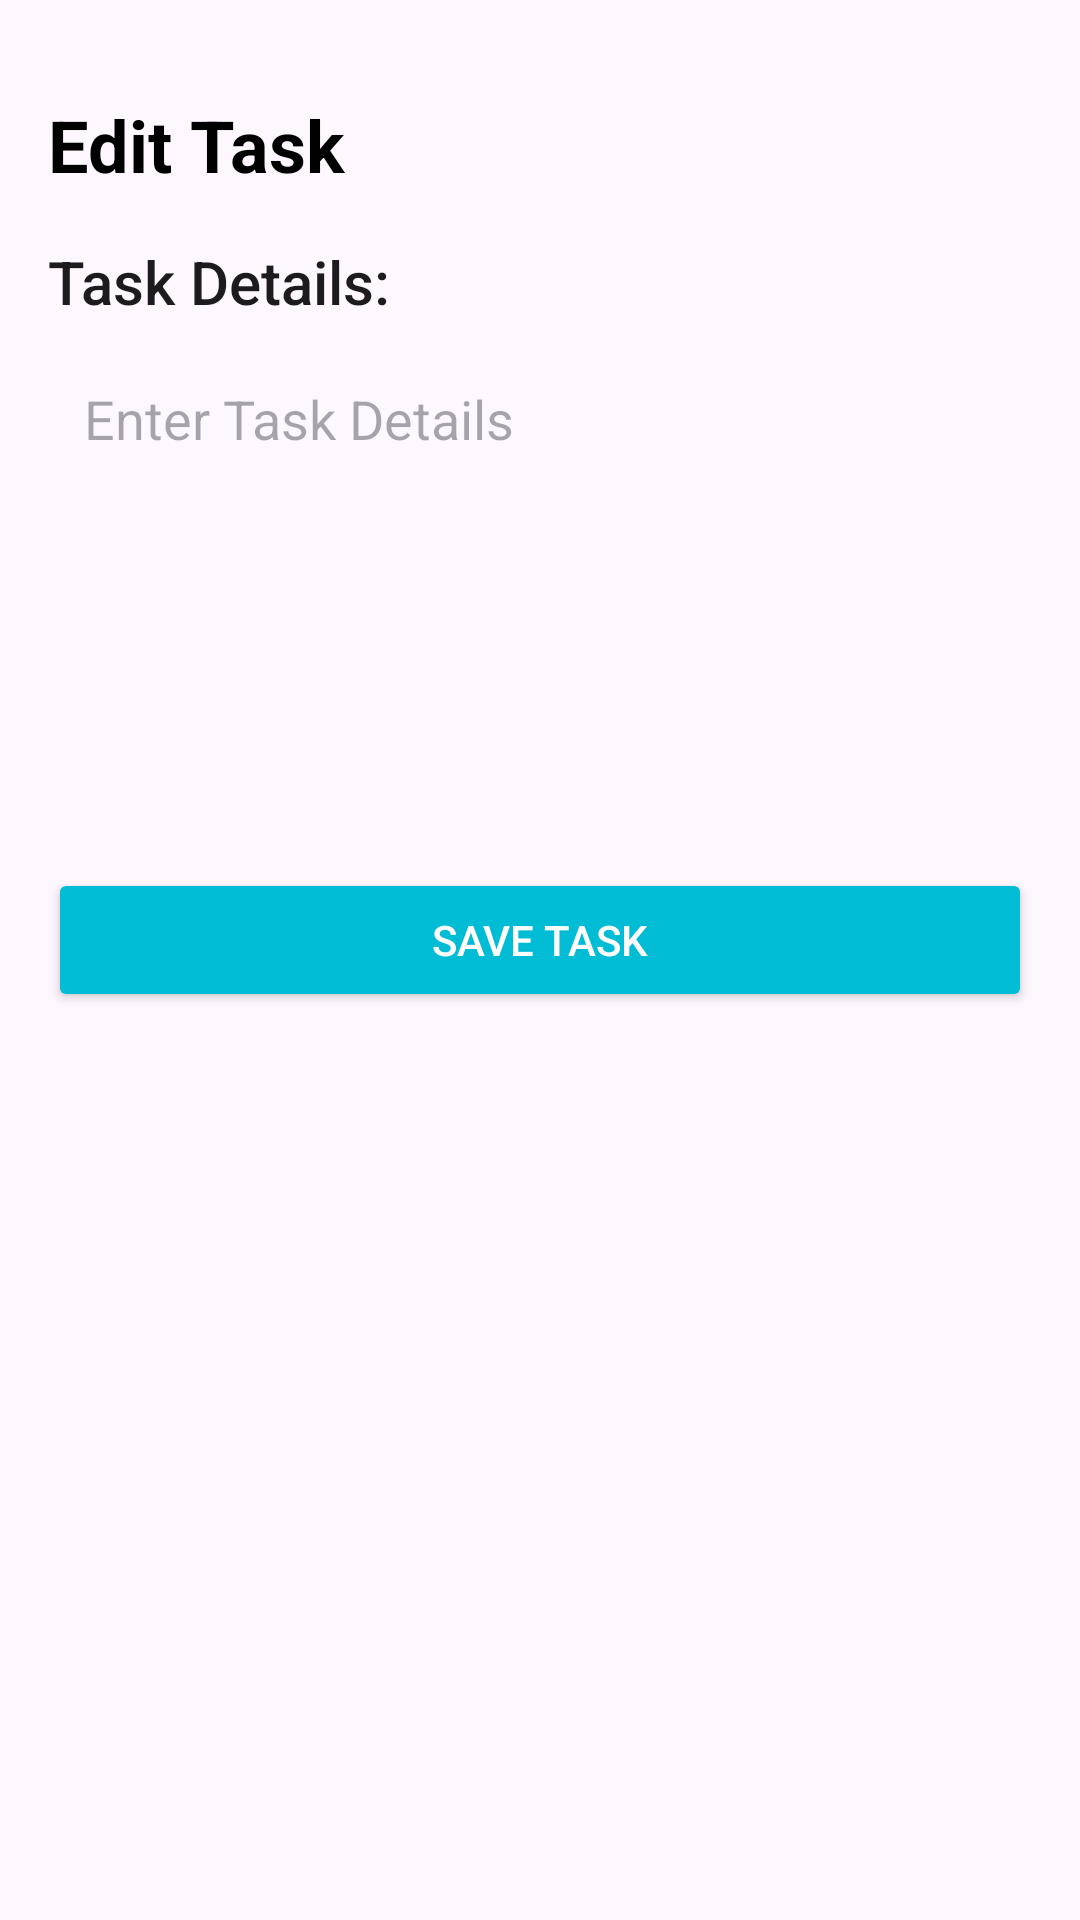

Write the Android layout XML for this screen, with the resource values it uses.
<!-- AndroidManifest.xml: application theme Theme.FocusTODO -->
<!-- res/layout/activity_edit_task.xml -->
<?xml version="1.0" encoding="utf-8"?>
<RelativeLayout xmlns:android="http://schemas.android.com/apk/res/android"
    xmlns:app="http://schemas.android.com/apk/res-auto"
    xmlns:tools="http://schemas.android.com/tools"
    android:layout_width="match_parent"
    android:layout_height="match_parent">

    <LinearLayout
        android:layout_width="match_parent"
        android:layout_height="wrap_content"
        android:orientation="vertical"
        android:padding="16dp">

        
        <TextView
            android:id="@+id/editTaskHeading"
            android:layout_width="wrap_content"
            android:layout_height="wrap_content"
            android:layout_alignParentTop="true"
            android:layout_marginTop="16dp"
            android:fontFamily="sans-serif"
            android:text="Edit Task"
            android:textColor="@color/black"
            android:textSize="24sp"
            android:textStyle="bold" />

        

        <TextView
            android:id="@+id/taskDetailsLabel"
            android:layout_width="wrap_content"
            android:layout_height="wrap_content"
            android:layout_marginTop="16dp"
            android:text="Task Details:"
            style="@style/TextAppearance.AppCompat.Title"/>

        <EditText
            android:id="@+id/editTask"
            android:layout_width="match_parent"
            android:layout_height="150dp"
            android:layout_marginTop="8dp"
            android:background="@drawable/border"
            android:fontFamily="sans-serif"
            android:gravity="top"
            android:hint="Enter Task Details"
            android:padding="12dp"
            android:textSize="18sp"
            android:minHeight="48dp"/>

        
        <Button
            android:id="@+id/saveTaskButton"
            android:layout_width="match_parent"
            android:layout_height="wrap_content"
            android:layout_marginTop="24dp"
            android:text="Save Task"
            android:backgroundTint="@color/primary"
            android:textColor="@android:color/white" />

        

    </LinearLayout>

    <ImageView
        android:id="@+id/imageView2"
        android:layout_width="match_parent"
        android:layout_height="463dp"
        android:layout_alignParentBottom="true"
        android:layout_marginBottom="2dp"
        app:srcCompat="@drawable/addtask" />

</RelativeLayout>
<!-- resources referenced by this layout -->
<resources>
  <color name="black">#FF000000</color>
  <color name="primary">#00BCD4</color>
  <style name="Theme.FocusTODO" parent="Base.Theme.FocusTODO" />
  <style name="Base.Theme.FocusTODO" parent="Theme.Material3.DayNight.NoActionBar">
          
          
      </style>
</resources>
